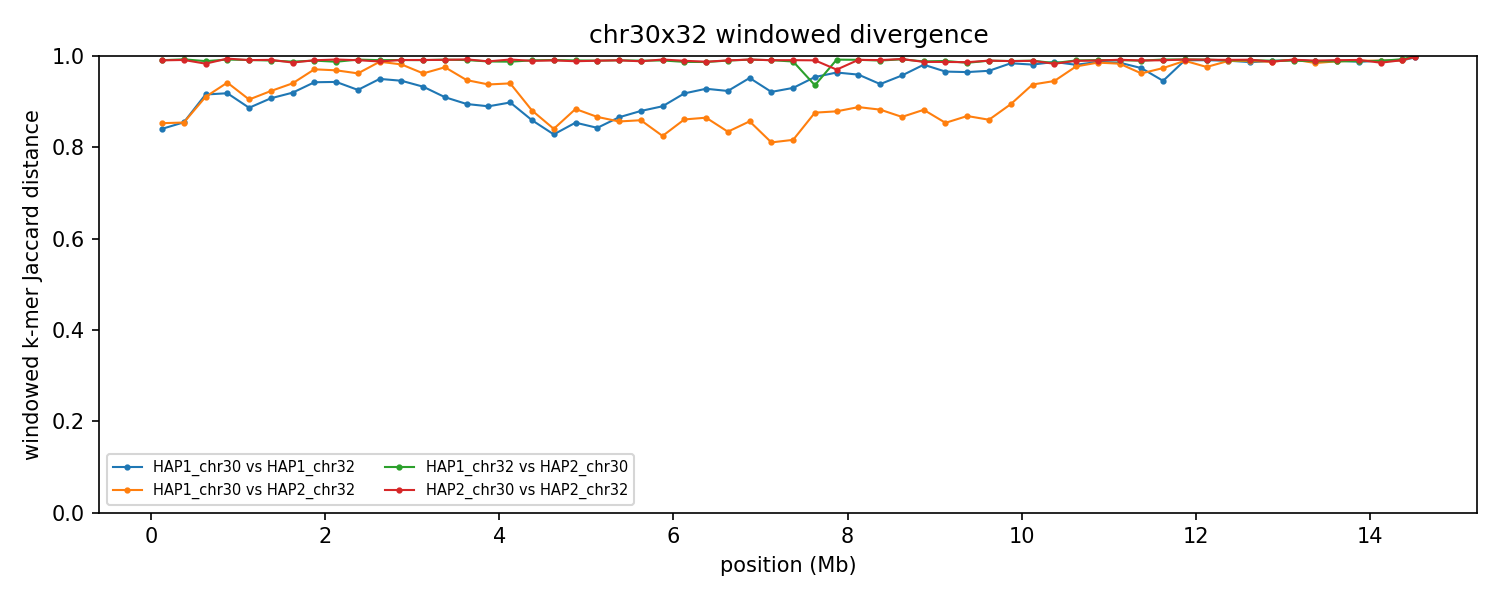

Values plotted in this chart, from the file beside it:
group	win_start	win_end	unit_a	unit_b	hap_a	hap_b	chrom_a	chrom_b	kmers_a	kmers_b	shared	union	jaccard_distance
chr30x32	1	250000	HAP1_chr30	HAP1_chr32	HAP1	HAP1	30	32	241334	239927	66207	415054	0.8405
chr30x32	1	250000	HAP1_chr30	HAP2_chr32	HAP1	HAP2	30	32	241334	240954	61868	420420	0.8528
chr30x32	1	250000	HAP1_chr32	HAP2_chr30	HAP1	HAP2	32	30	239927	236821	4346	472402	0.9908
chr30x32	1	250000	HAP2_chr30	HAP2_chr32	HAP2	HAP2	30	32	236821	240954	4512	473263	0.9905
chr30x32	250001	500000	HAP1_chr30	HAP1_chr32	HAP1	HAP1	30	32	245093	242923	61895	426121	0.8547
chr30x32	250001	500000	HAP1_chr30	HAP2_chr32	HAP1	HAP2	30	32	245093	241893	61933	425053	0.8543
chr30x32	250001	500000	HAP1_chr32	HAP2_chr30	HAP1	HAP2	32	30	242923	241392	3507	480808	0.9927
chr30x32	250001	500000	HAP2_chr30	HAP2_chr32	HAP2	HAP2	30	32	241392	241893	4152	479133	0.9913
chr30x32	500001	750000	HAP1_chr30	HAP1_chr32	HAP1	HAP1	30	32	239232	209270	34869	413633	0.9157
chr30x32	500001	750000	HAP1_chr30	HAP2_chr32	HAP1	HAP2	30	32	239232	195310	35674	398868	0.9106
chr30x32	500001	750000	HAP1_chr32	HAP2_chr30	HAP1	HAP2	32	30	209270	217097	4729	421638	0.9888
chr30x32	500001	750000	HAP2_chr30	HAP2_chr32	HAP2	HAP2	30	32	217097	195310	6807	405600	0.9832
chr30x32	750001	1000000	HAP1_chr30	HAP1_chr32	HAP1	HAP1	30	32	241278	235778	35982	441074	0.9184
chr30x32	750001	1000000	HAP1_chr30	HAP2_chr32	HAP1	HAP2	30	32	241278	199844	24291	416831	0.9417
chr30x32	750001	1000000	HAP1_chr32	HAP2_chr30	HAP1	HAP2	32	30	235778	114787	2726	347839	0.9922
chr30x32	750001	1000000	HAP2_chr30	HAP2_chr32	HAP2	HAP2	30	32	114787	199844	1789	312842	0.9943
chr30x32	1000001	1250000	HAP1_chr30	HAP1_chr32	HAP1	HAP1	30	32	241183	241118	49115	433186	0.8866
chr30x32	1000001	1250000	HAP1_chr30	HAP2_chr32	HAP1	HAP2	30	32	241183	243293	42138	442338	0.9047
chr30x32	1000001	1250000	HAP1_chr32	HAP2_chr30	HAP1	HAP2	32	30	241118	238298	4132	475284	0.9913
chr30x32	1000001	1250000	HAP2_chr30	HAP2_chr32	HAP2	HAP2	30	32	238298	243293	4293	477298	0.991
chr30x32	1250001	1500000	HAP1_chr30	HAP1_chr32	HAP1	HAP1	30	32	242551	231457	40176	433832	0.9074
chr30x32	1250001	1500000	HAP1_chr30	HAP2_chr32	HAP1	HAP2	30	32	242551	241051	34445	449157	0.9233
chr30x32	1250001	1500000	HAP1_chr32	HAP2_chr30	HAP1	HAP2	32	30	231457	238172	4628	465001	0.99
chr30x32	1250001	1500000	HAP2_chr30	HAP2_chr32	HAP2	HAP2	30	32	238172	241051	4010	475213	0.9916
chr30x32	1500001	1750000	HAP1_chr30	HAP1_chr32	HAP1	HAP1	30	32	239640	236187	35356	440471	0.9197
chr30x32	1500001	1750000	HAP1_chr30	HAP2_chr32	HAP1	HAP2	30	32	239640	234583	26772	447451	0.9402
chr30x32	1500001	1750000	HAP1_chr32	HAP2_chr30	HAP1	HAP2	32	30	236187	229981	5683	460485	0.9877
chr30x32	1500001	1750000	HAP2_chr30	HAP2_chr32	HAP2	HAP2	30	32	229981	234583	6572	457992	0.9857
chr30x32	1750001	2000000	HAP1_chr30	HAP1_chr32	HAP1	HAP1	30	32	242339	228136	25582	444893	0.9425
chr30x32	1750001	2000000	HAP1_chr30	HAP2_chr32	HAP1	HAP2	30	32	242339	218166	13056	447449	0.9708
chr30x32	1750001	2000000	HAP1_chr32	HAP2_chr30	HAP1	HAP2	32	30	228136	241620	4693	465063	0.9899
chr30x32	1750001	2000000	HAP2_chr30	HAP2_chr32	HAP2	HAP2	30	32	241620	218166	4276	455510	0.9906
chr30x32	2000001	2250000	HAP1_chr30	HAP1_chr32	HAP1	HAP1	30	32	241919	236995	25723	453191	0.9432
chr30x32	2000001	2250000	HAP1_chr30	HAP2_chr32	HAP1	HAP2	30	32	241919	241714	14701	468932	0.9687
chr30x32	2000001	2250000	HAP1_chr32	HAP2_chr30	HAP1	HAP2	32	30	236995	239040	5921	470114	0.9874
chr30x32	2000001	2250000	HAP2_chr30	HAP2_chr32	HAP2	HAP2	30	32	239040	241714	3676	477078	0.9923
chr30x32	2250001	2500000	HAP1_chr30	HAP1_chr32	HAP1	HAP1	30	32	241798	232858	32816	441840	0.9257
chr30x32	2250001	2500000	HAP1_chr30	HAP2_chr32	HAP1	HAP2	30	32	241798	218124	16870	443052	0.9619
chr30x32	2250001	2500000	HAP1_chr32	HAP2_chr30	HAP1	HAP2	32	30	232858	237983	3675	467166	0.9921
chr30x32	2250001	2500000	HAP2_chr30	HAP2_chr32	HAP2	HAP2	30	32	237983	218124	4157	451950	0.9908
chr30x32	2500001	2750000	HAP1_chr30	HAP1_chr32	HAP1	HAP1	30	32	238686	241520	22946	457260	0.9498
chr30x32	2500001	2750000	HAP1_chr30	HAP2_chr32	HAP1	HAP2	30	32	238686	239513	5952	472247	0.9874
chr30x32	2500001	2750000	HAP1_chr32	HAP2_chr30	HAP1	HAP2	32	30	241520	233824	4302	471042	0.9909
chr30x32	2500001	2750000	HAP2_chr30	HAP2_chr32	HAP2	HAP2	30	32	233824	239513	5609	467728	0.988
chr30x32	2750001	3000000	HAP1_chr30	HAP1_chr32	HAP1	HAP1	30	32	239363	239021	24596	453788	0.9458
chr30x32	2750001	3000000	HAP1_chr30	HAP2_chr32	HAP1	HAP2	30	32	239363	236994	8634	467723	0.9815
chr30x32	2750001	3000000	HAP1_chr32	HAP2_chr30	HAP1	HAP2	32	30	239021	241693	4179	476535	0.9912
chr30x32	2750001	3000000	HAP2_chr30	HAP2_chr32	HAP2	HAP2	30	32	241693	236994	4167	474520	0.9912
chr30x32	3000001	3250000	HAP1_chr30	HAP1_chr32	HAP1	HAP1	30	32	239467	238882	30147	448202	0.9327
chr30x32	3000001	3250000	HAP1_chr30	HAP2_chr32	HAP1	HAP2	30	32	239467	240646	17624	462489	0.9619
chr30x32	3000001	3250000	HAP1_chr32	HAP2_chr30	HAP1	HAP2	32	30	238882	239160	4309	473733	0.9909
chr30x32	3000001	3250000	HAP2_chr30	HAP2_chr32	HAP2	HAP2	30	32	239160	240646	4145	475661	0.9913
chr30x32	3250001	3500000	HAP1_chr30	HAP1_chr32	HAP1	HAP1	30	32	239110	241375	39768	440717	0.9098
chr30x32	3250001	3500000	HAP1_chr30	HAP2_chr32	HAP1	HAP2	30	32	239110	208119	10764	436465	0.9753
chr30x32	3250001	3500000	HAP1_chr32	HAP2_chr30	HAP1	HAP2	32	30	241375	239566	3756	477185	0.9921
chr30x32	3250001	3500000	HAP2_chr30	HAP2_chr32	HAP2	HAP2	30	32	239566	208119	3760	443925	0.9915
chr30x32	3500001	3750000	HAP1_chr30	HAP1_chr32	HAP1	HAP1	30	32	244360	240904	46177	439087	0.8948
chr30x32	3500001	3750000	HAP1_chr30	HAP2_chr32	HAP1	HAP2	30	32	244360	243161	24476	463045	0.9471
chr30x32	3500001	3750000	HAP1_chr32	HAP2_chr30	HAP1	HAP2	32	30	240904	233318	4200	470022	0.9911
chr30x32	3500001	3750000	HAP2_chr30	HAP2_chr32	HAP2	HAP2	30	32	233318	243161	3528	472951	0.9925
... 176 more rows
